Dataset: footwear (GitHub, akbar909/sarmad). Classes: fake, genuine.

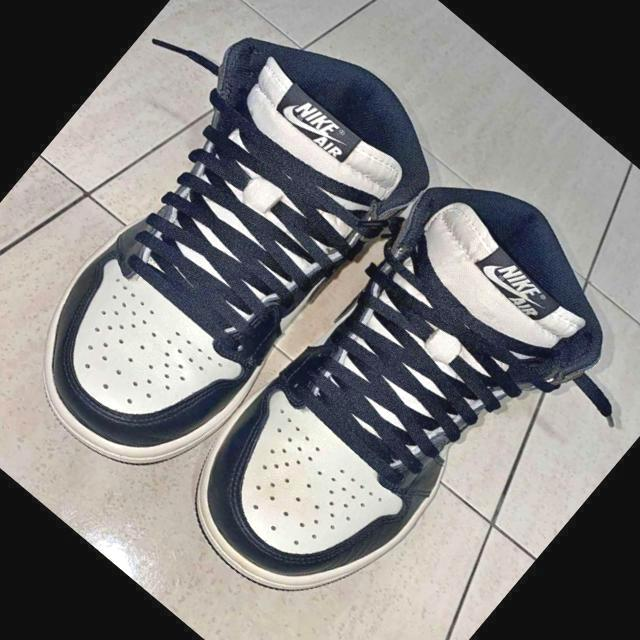
Label: genuine

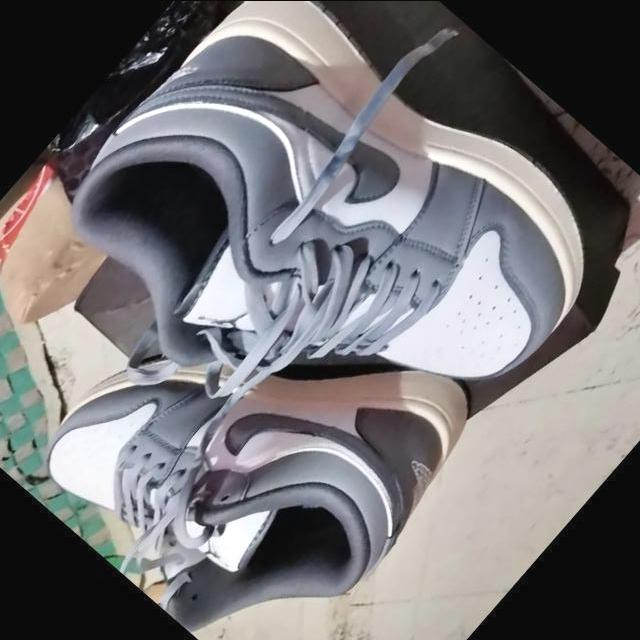
Label: fake

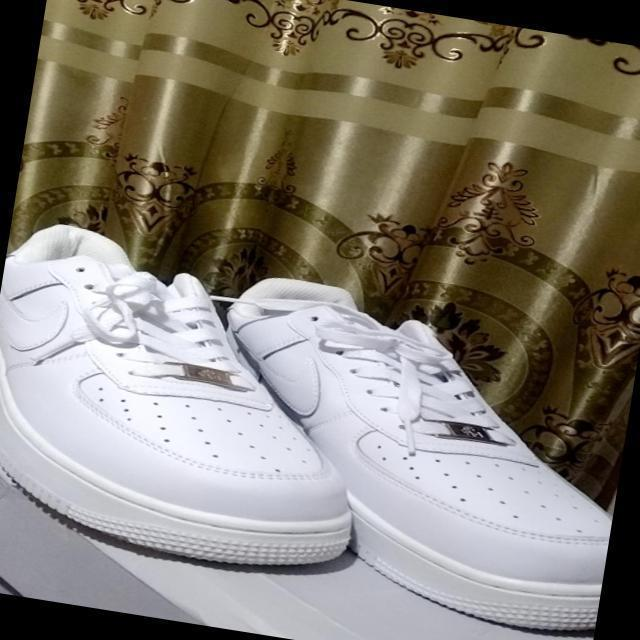
Label: fake

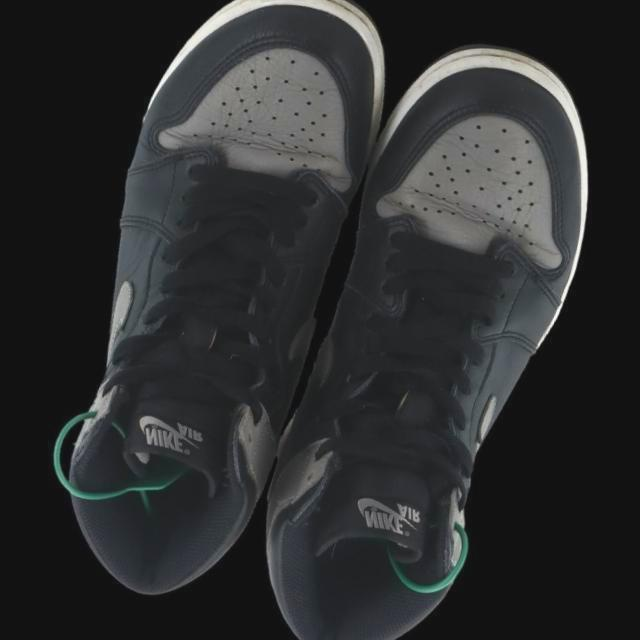
Label: genuine

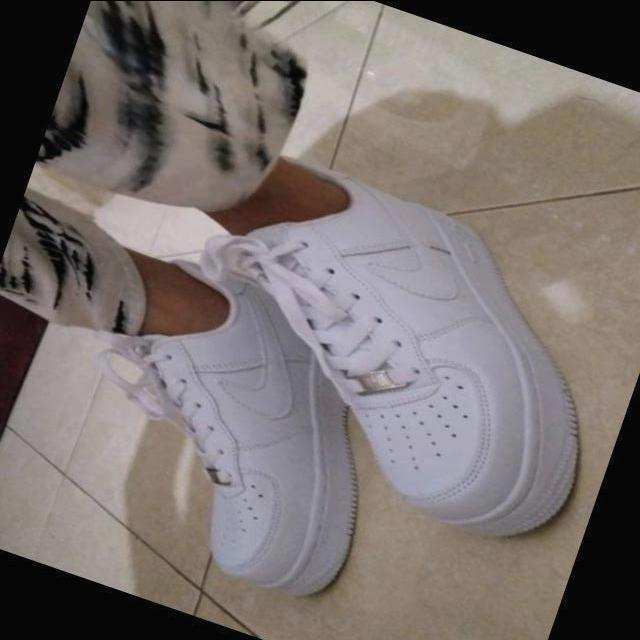
Label: fake

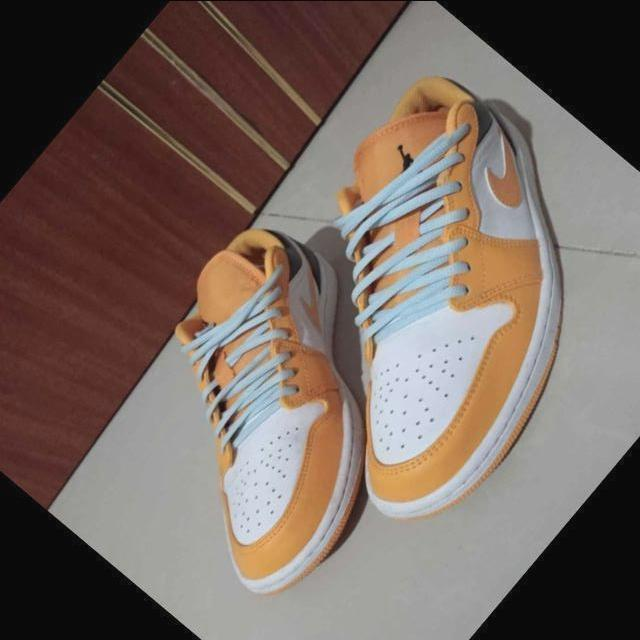
Label: genuine
